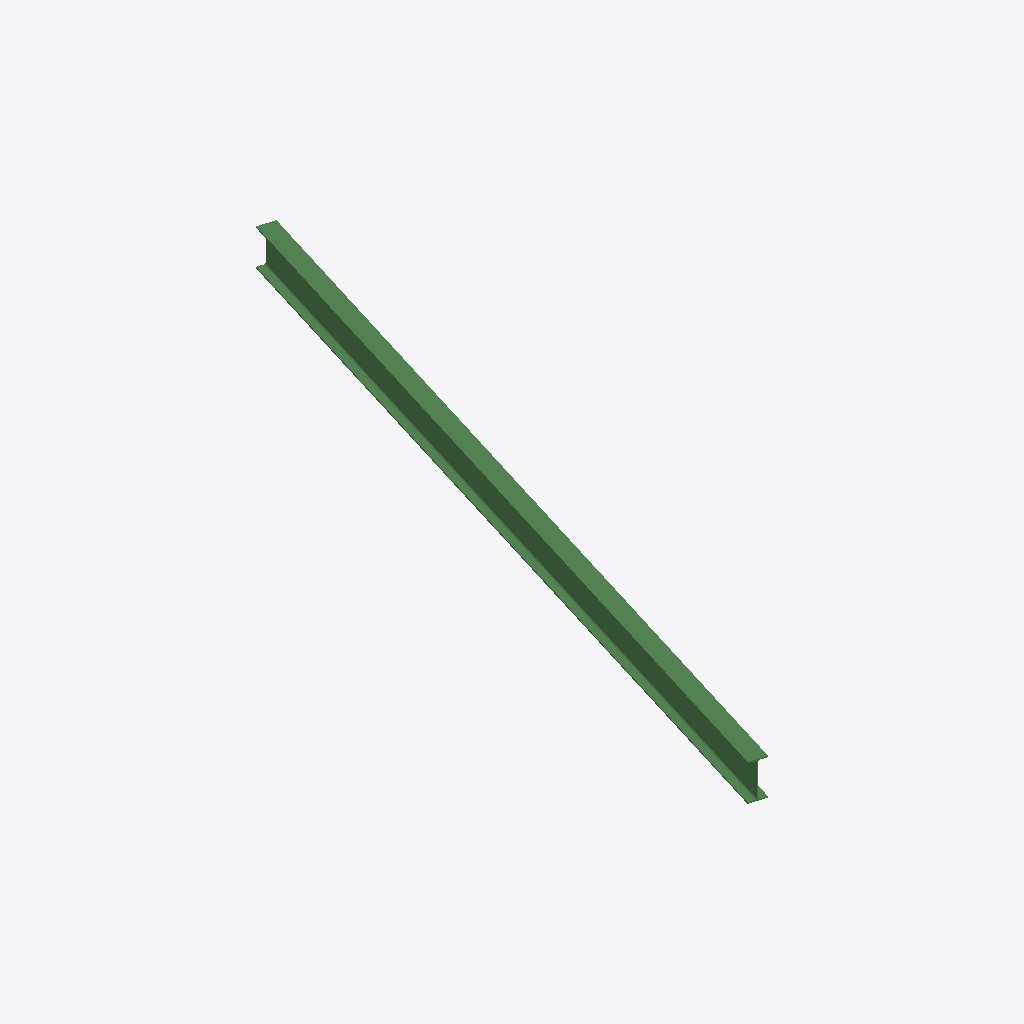
Isometric view of an IFC building model (IFC-SPF (STEP), schema IFC2X3, length unit millimetre), seen from the south-west, elements coloured by IFC class: 1 beam (green).
Extent 2.6 m × 7.9 m × 0.4 m (x, y, z). Storeys (1): Undefined at 0.00 m. Elements (1): 1 IfcBeam.

HEADER;
FILE_DESCRIPTION(('ViewDefinition[AISC_Steel_Detailing]','Option [BaseQuantities:Off]','Option [GridExport:On]','Option [Assemblies:Off]','Option [Bolts:On]','Option [Rebars:On]','Option [PourObjects:Off]','Option [Welds:On]','Option [SurfaceTreatments:On]','Option [LocationBy:0]','Option [ViewColors:Off]','Option [SectionedSpine:Off]','[2 more]'),'2;1');
FILE_NAME('b_686_Qty_1.ifc','2026-05-16T11:53:04',('GIOVANNIPC\\gcorrea'),('Structural Designer'),'IFC Database version: Work','Tekla Structures 2020 Service Pack 5, IFC Export','');
FILE_SCHEMA(('IFC2X3'));
ENDSEC;
DATA;
#37=IFCPROJECT('2G7ZFDNE16yBDU14FA92Me',#5,'Proyecto',$,$,$,$,(#11),#36);
#39=IFCSITE('2xvEzEinjBTea80yOTcujY',#5,'Obra',$,$,#38,$,$,.ELEMENT.,$,$,$,$,$);
#41=IFCBUILDING('0c9csnHYjDmwwYCXzYQR8a',#5,'Undefined',$,$,#40,$,$,.ELEMENT.,$,$,$);
#43=IFCBUILDINGSTOREY('29hdEUCErFze9E_VIAceOd',#5,'Undefined',$,$,#42,$,$,.ELEMENT.,0.0);
#60=IFCBEAM('0UyQEW3rb0XA8P6a3Hf6gW',#44,'BEAM','IPE400','IPE400',#48,#59,'ID1ef1a3a0-0f59-4084-a219-1a40d1a46aa0');
ENDSEC;
